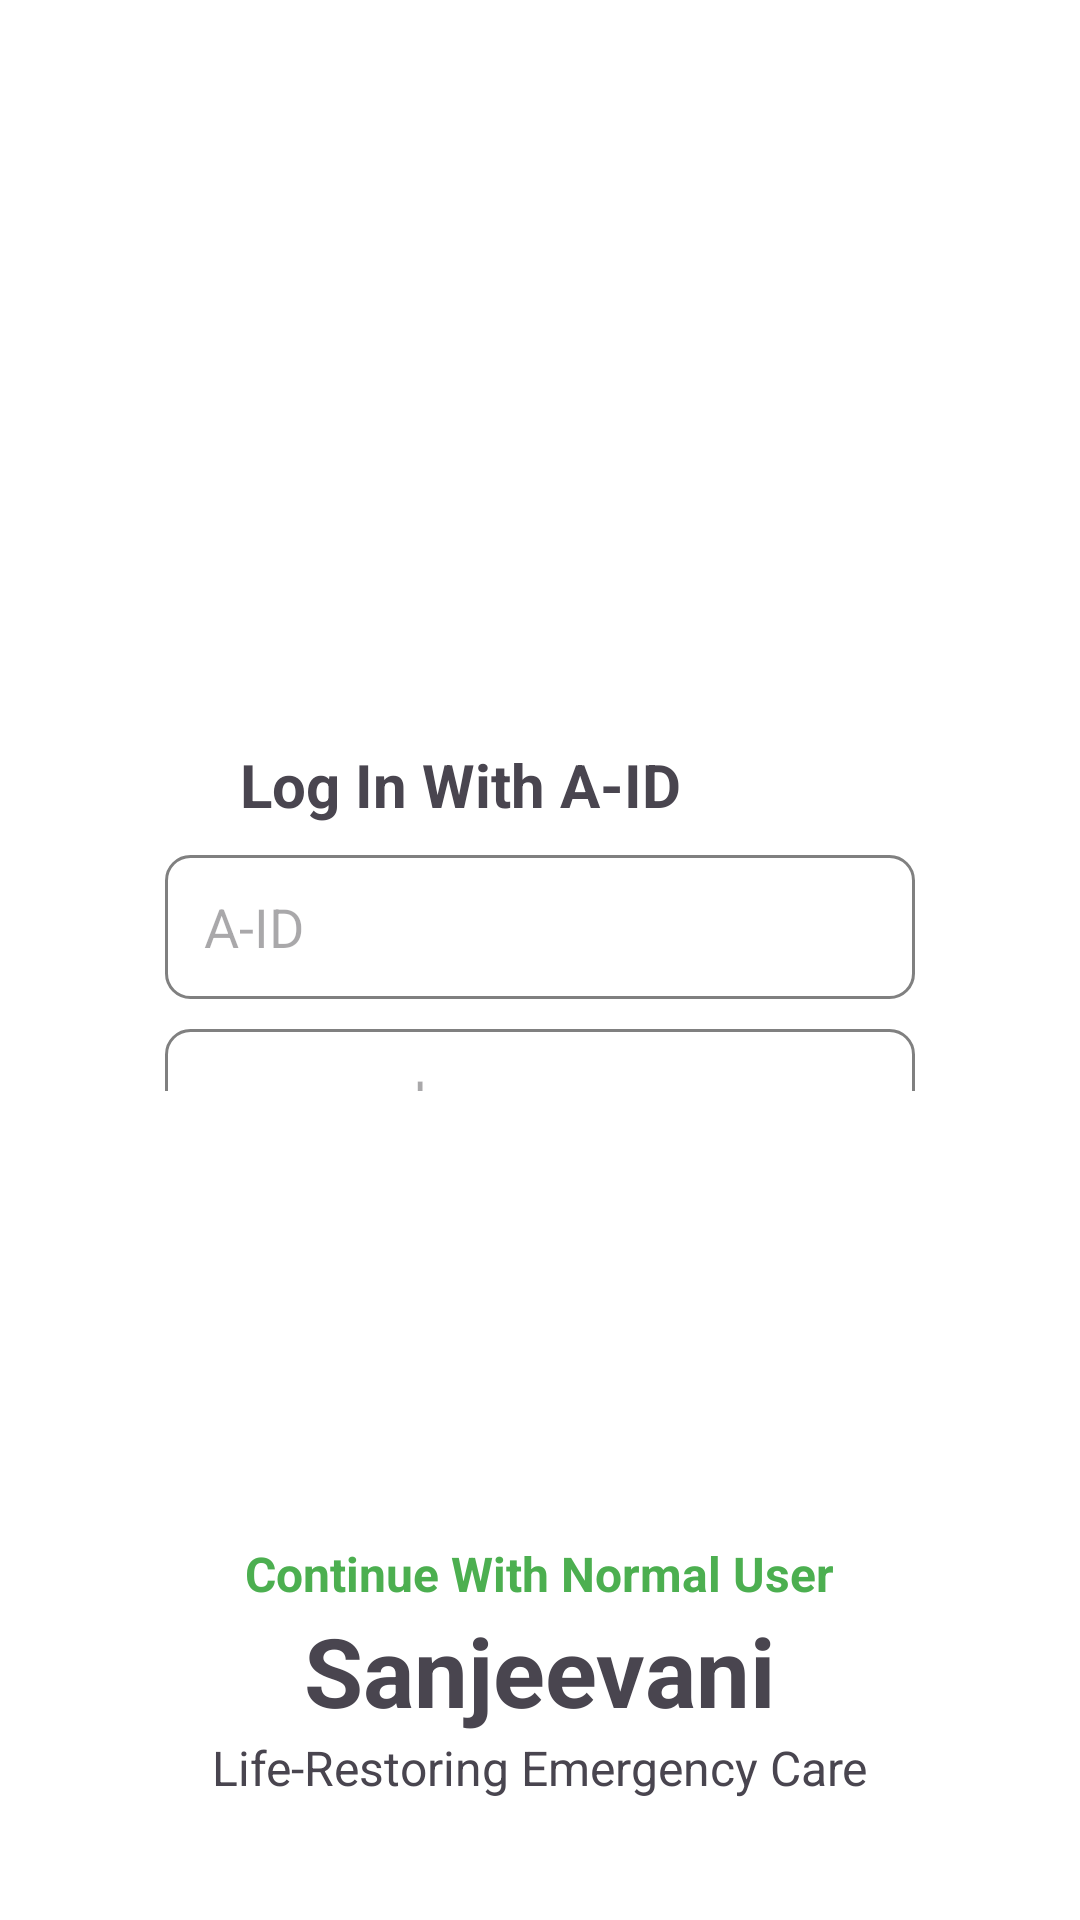

Reconstruct the res/layout file that produces this screen, plus the resources it refers to.
<!-- AndroidManifest.xml: application theme Theme.Sanjeevani -->
<!-- res/layout/activity_alogin.xml -->
<?xml version="1.0" encoding="utf-8"?>
<LinearLayout xmlns:android="http://schemas.android.com/apk/res/android"
    xmlns:tools="http://schemas.android.com/tools"
    android:id="@+id/main"
    tools:context=".ALOGIN"
    android:layout_width="match_parent"
    android:layout_height="match_parent"
    android:background="@color/white"
    android:orientation="vertical">

    <LinearLayout
        android:layout_width="match_parent"
        android:layout_height="0dp"
        android:layout_weight="2"
        android:layout_gravity="center_vertical"
        android:orientation="vertical">


        <ImageView
            android:layout_width="100dp"
            android:layout_height="100dp"
            android:layout_marginTop="48dp"
            android:layout_gravity="center"
            android:src="@drawable/sanjeevani" />

        <TextView
            android:layout_width="wrap_content"
            android:layout_height="wrap_content"
            android:text="Log In With A-ID"
            android:textStyle="bold"
            android:textSize="20sp"
            android:layout_marginTop="100dp"
            android:layout_marginLeft="80dp"/>

        <EditText
            android:id="@+id/AID"
            android:layout_width="250dp"
            android:layout_height="48dp"
            android:layout_gravity="center"
            android:layout_marginTop="10dp"
            android:background="@drawable/bg_input_field"
            android:hint="   A-ID" />

        <EditText
            android:id="@+id/PWD"
            android:layout_width="250dp"
            android:layout_height="48dp"
            android:layout_gravity="center"
            android:layout_marginTop="10dp"
            android:background="@drawable/bg_input_field"
            android:hint="  password"
            android:inputType="textPassword" />

        <com.google.android.material.button.MaterialButton
            android:id="@+id/login"
            android:layout_width="wrap_content"
            android:layout_height="wrap_content"
            android:backgroundTint="#4CAF50"
            android:insetLeft="0dp"
            android:insetTop="0dp"
            android:insetRight="0dp"
            android:insetBottom="0dp"
            android:text="Log In"
            android:textColor="#FFFFFF"
            android:textSize="24sp"
            android:textStyle="bold"
            android:layout_gravity="center"
            android:layout_marginTop="10dp"
            />





    </LinearLayout>

    <TextView
        android:id="@+id/normal_user"
        android:layout_width="wrap_content"
        android:layout_height="wrap_content"
        android:layout_gravity="center"
        android:layout_marginTop="150dp"
        android:text="Continue With Normal User"
        android:textColor="#4CAF50"
        android:textSize="16sp"
        android:textStyle="bold" />

    <LinearLayout
        android:layout_width="match_parent"
        android:layout_height="wrap_content"
        android:layout_marginBottom="40dp"
        android:orientation="vertical">

        <TextView
            android:layout_width="wrap_content"
            android:layout_height="wrap_content"
            android:layout_gravity="center"
            android:text="@string/app_name"
            android:textSize="32sp"
            android:textStyle="bold" />

        <TextView
            android:layout_width="wrap_content"
            android:layout_height="wrap_content"
            android:layout_gravity="center"
            android:text="@string/Life_caption"
            android:textSize="16sp" />
    </LinearLayout>

</LinearLayout>
<!-- resources referenced by this layout -->
<resources>
  <!-- drawable bg_input_field (drawable) -->
  <?xml version="1.0" encoding="utf-8"?>
  <shape xmlns:android="http://schemas.android.com/apk/res/android">
      <stroke android:width="1dp" android:color="#808080" />
      <corners android:radius="8dp" />
      <solid android:color="#FFFFFF" />
  </shape>
  <string name="Life_caption">Life-Restoring Emergency Care</string>
  <string name="app_name">Sanjeevani</string>
  <style name="Theme.Sanjeevani" parent="Base.Theme.Sanjeevani" />
  <style name="Base.Theme.Sanjeevani" parent="Theme.Material3.DayNight.NoActionBar">
  
          
          
      </style>
  <!-- not gathered from this repository: default colours our renderer supplied (Android Studio template values) -->
  <color name="white">#FFFFFFFF</color>
</resources>
